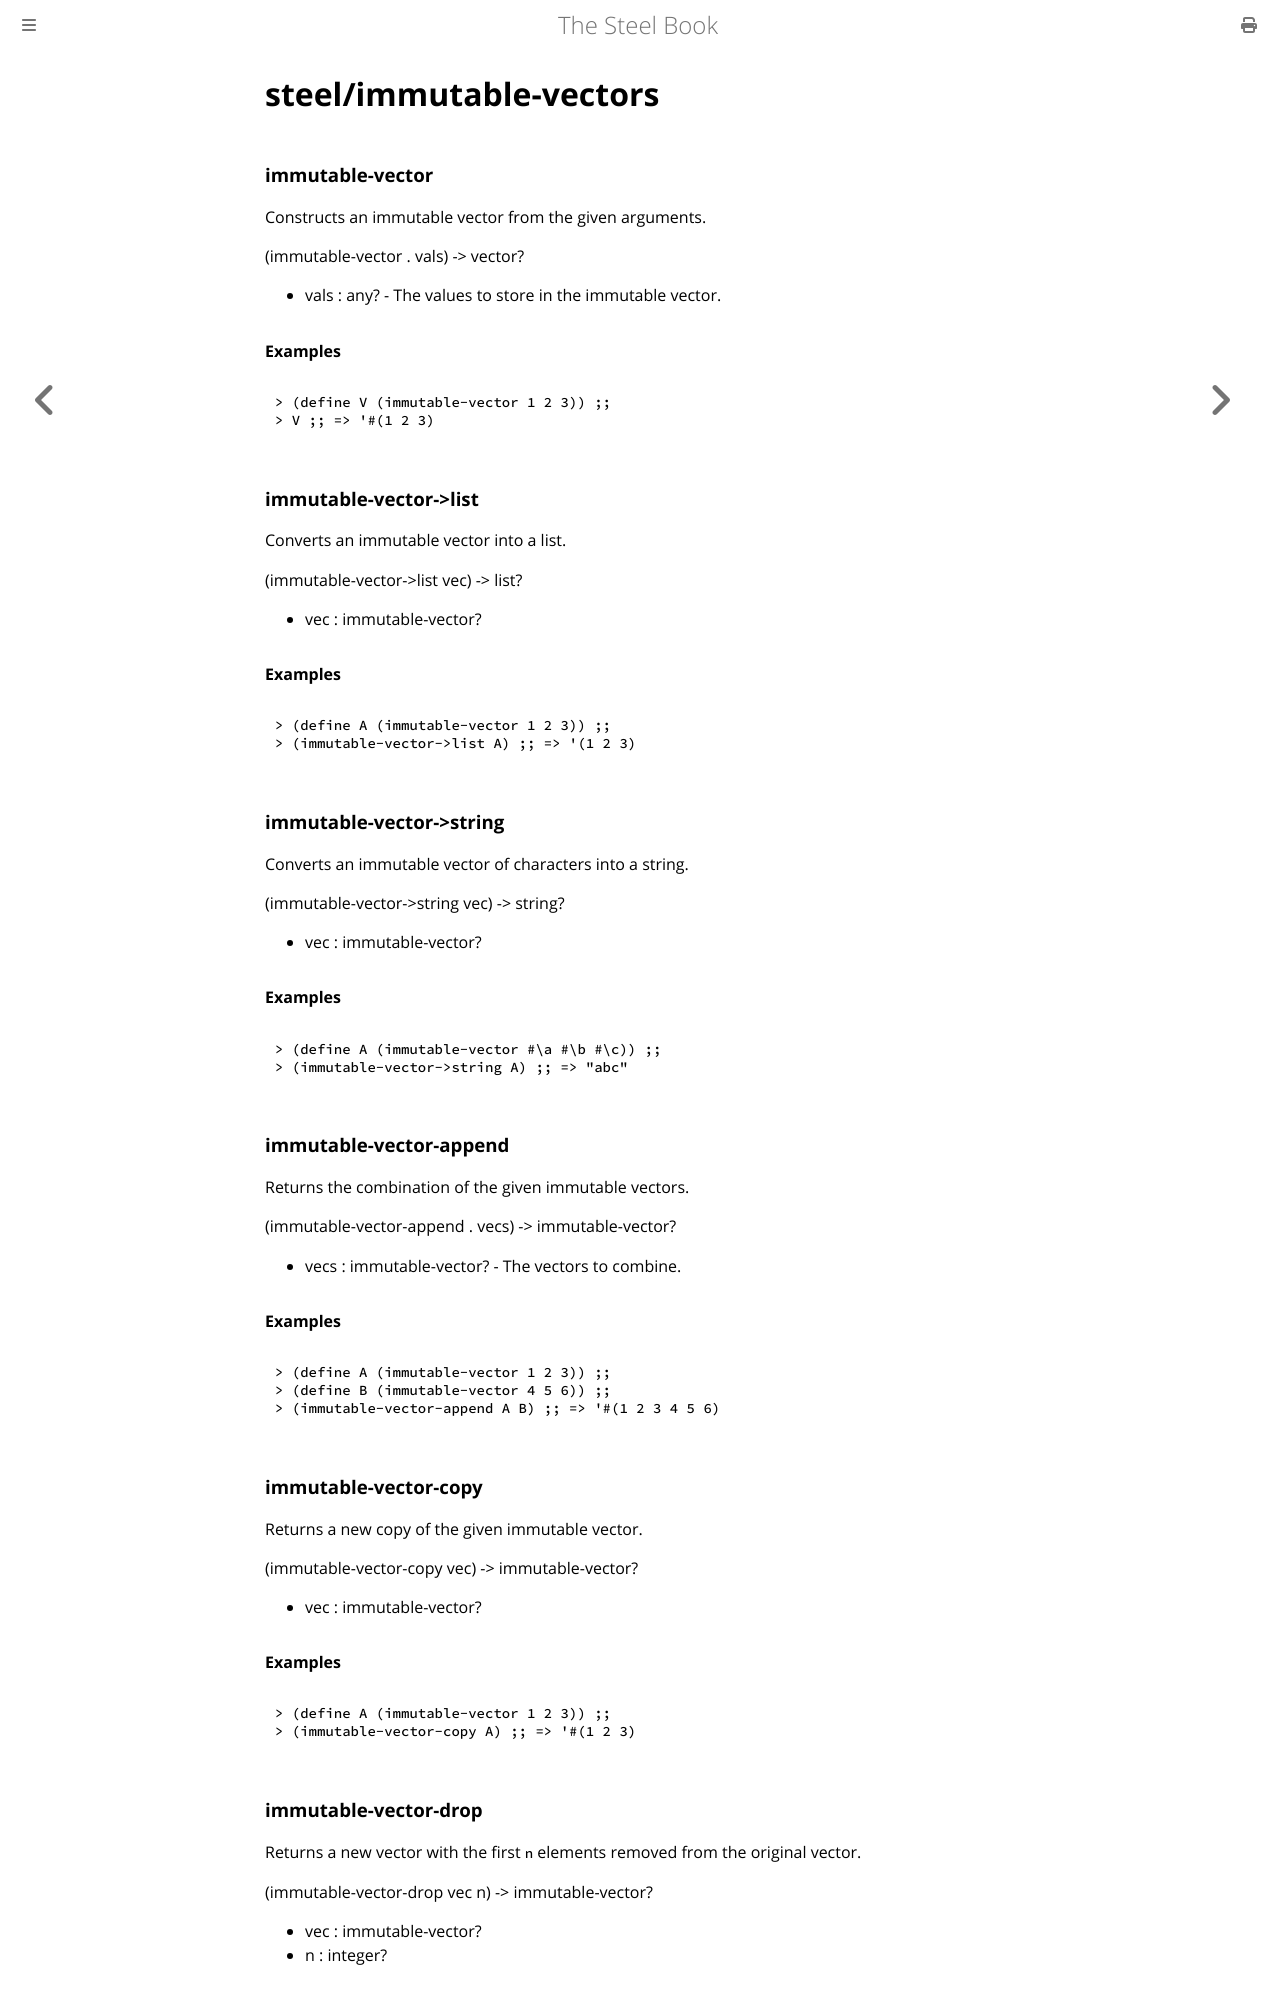

repository: mattwparas/steel · page: book/builtins/steel_immutable-vectors.html · generator: mdbook

# steel/immutable-vectors
### **immutable-vector**
Constructs an immutable vector from the given arguments.

(immutable-vector . vals) -> vector?

* vals : any? - The values to store in the immutable vector.

#### Examples
```scheme
> (define V (immutable-vector 1 2 3)) ;;
> V ;; => '#(1 2 3)
```
### **immutable-vector->list**
Converts an immutable vector into a list.

(immutable-vector->list vec) -> list?

* vec : immutable-vector?

#### Examples
```scheme
> (define A (immutable-vector 1 2 3)) ;;
> (immutable-vector->list A) ;; => '(1 2 3)
```
### **immutable-vector->string**
Converts an immutable vector of characters into a string.

(immutable-vector->string vec) -> string?

* vec : immutable-vector?

#### Examples
```scheme
> (define A (immutable-vector #\a #\b #\c)) ;;
> (immutable-vector->string A) ;; => "abc"
```
### **immutable-vector-append**
Returns the combination of the given immutable vectors.

(immutable-vector-append . vecs) -> immutable-vector?

* vecs : immutable-vector? - The vectors to combine.

#### Examples
```scheme
> (define A (immutable-vector 1 2 3)) ;;
> (define B (immutable-vector 4 5 6)) ;;
> (immutable-vector-append A B) ;; => '#(1 2 3 4 5 6)
```
### **immutable-vector-copy**
Returns a new copy of the given immutable vector.

(immutable-vector-copy vec) -> immutable-vector?

* vec : immutable-vector?

#### Examples
```scheme
> (define A (immutable-vector 1 2 3)) ;;
> (immutable-vector-copy A) ;; => '#(1 2 3)
```
### **immutable-vector-drop**
Returns a new vector with the first `n` elements removed from the original vector.

(immutable-vector-drop vec n) -> immutable-vector?

* vec : immutable-vector?
* n : integer?
